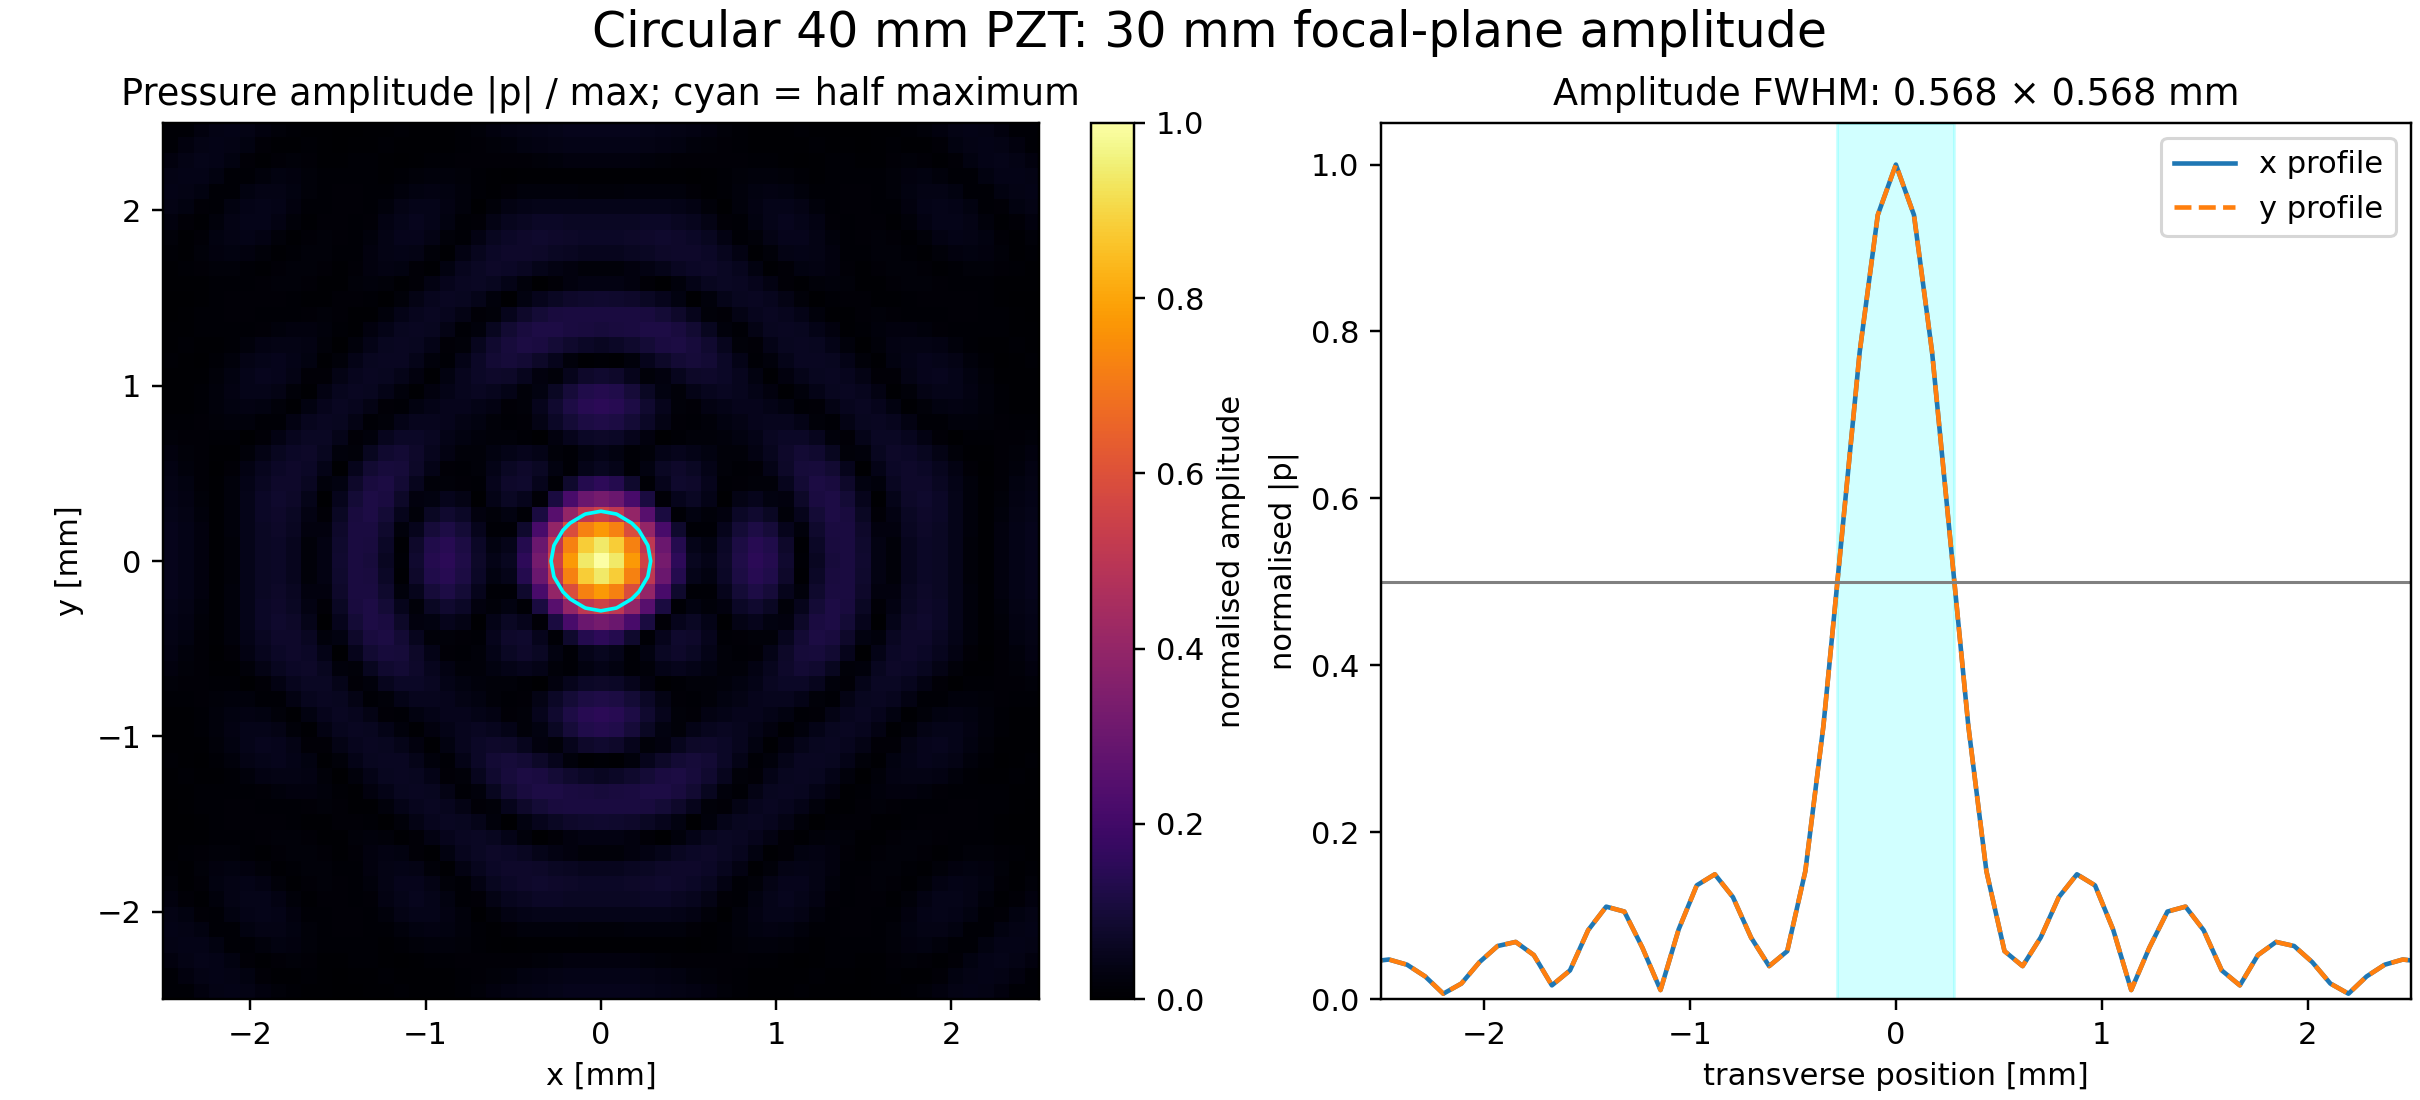

Source data for this figure (header and first rows):
quantity, x_mm, y_mm
pressure_amplitude_fwhm, 0.5682, 0.5682
pressure_amplitude_half_max_left, -0.2841, 
pressure_amplitude_half_max_right, 0.2841, 
